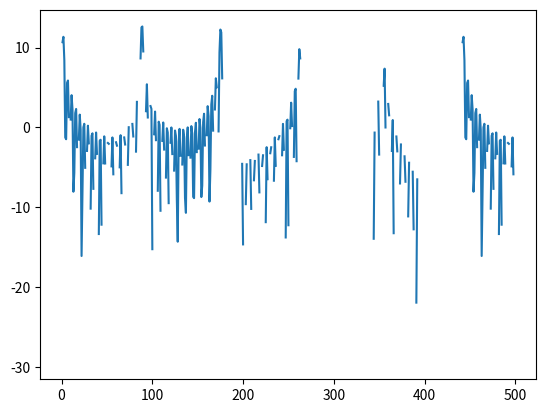
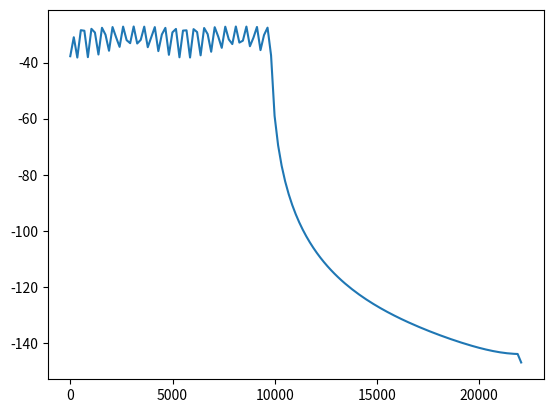
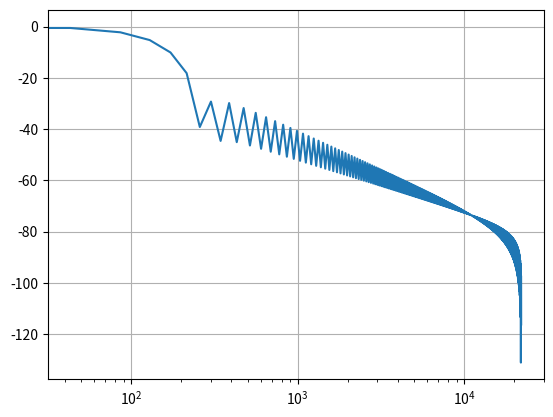
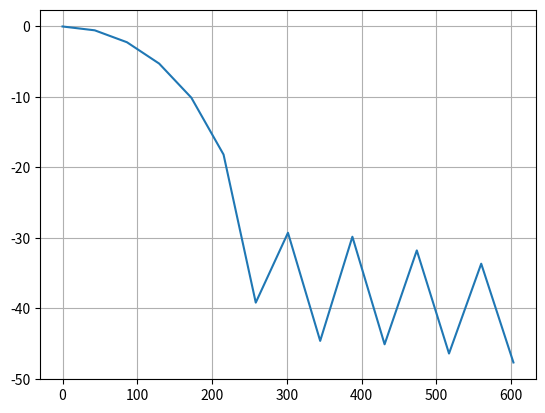

Write Python code to recreate these figures, in order. (Note: this script raises an exception after producing the figures.)
#%%
import scipy.signal as signal
import matplotlib.pyplot as plot
import numpy as np

#%%
fs = int(44.1e3) #Hz

sig_len = 2 #seconds
f_start = 100
f_stop = 10000
test_freqs = np.arange(f_start,f_stop,500)

test_sig = np.zeros(int(sig_len*fs))

for n, point in enumerate(test_sig):
  for freq in test_freqs:
    omega = 2 * np.pi * n
    delta = freq/fs
    point += np.sin(omega*delta)
  test_sig[n] = point
#%%
def plot_signal(sig):
  freq, pxx = signal.welch(sig, fs=fs, window='hann')
  fig = plot.figure()
  ax = fig.gca()
  resp_amp = 10 * np.log10(sig)
  ax.plot(resp_amp[:500])
  fig = plot.figure()
  ax = fig.gca()
  resp_amp = 10 * np.log10(abs(pxx))
  ax.plot(freq,resp_amp)
# %%
plot_signal(test_sig)

# %%

def plot_response_and_get_slope(coeffs,cutoff,calc_slope=False):
  w, h = signal.freqz(coeffs, fs=fs)
  fig = plot.figure()
  ax = fig.gca()
  figw = plot.figure()
  ax1 = figw.gca()
  resp_amp = 10 * np.log10(abs(h))
  ax.grid()
  ax1.grid()
  xvals = w
  yvals = resp_amp
  ax.set_xscale('log')
  # ax1.set_xscale('log')
  resp = ax.plot(w, resp_amp)
  ax1.plot(xvals[:15],yvals[:15])
  # slope calc
  if calc_slope:
    print(f"Cutoff {cutoff} Hz")
    approx1 = np.where(xvals>=cutoff)[0]
    ydiff = np.diff(yvals)
    try:
      approx2 = np.where(ydiff > 0)[0][0] - 1
    except IndexError:
      approx2 = yvals.shape[0]-1
    y1 = yvals[approx2]
    x1 = xvals[approx2]
    y0 = yvals[approx1[0]]
    x0 = xvals[approx1[0]]
    slope_approx = -1 * (y0-y1/(x0-x1)) #dB/Hz
    print(f"{y0} dB to {y1} dB at {x0} Hz to {x1} Hz")
    print(f"Slope Approx. dB/Hz", slope_approx)
    slope_approx = ((y0-y1)/np.log2(x1-x0)) #dB/octave
    print(f"Slope Approx. dB/octave", slope_approx)

# %%
# Simple Lowpass
cutoff = 10
ntaps = 512
coeffs = signal.firwin(ntaps,cutoff,window='blackman',fs=fs)
sig_filtered = signal.convolve(test_sig, coeffs,mode="same") 
plot_response_and_get_slope(coeffs,cutoff)
print("Num Taps", ntaps)
# %%
cutoff = 10
bands = np.array([0,cutoff,fs/2])
gains = np.array([1.,0,0.])
ntaps = 5
coeffs = signal.firwin2(ntaps,freqs,gains,fs=fs)
sig_filtered = signal.convolve(test_sig, coeffs,mode="same") 
plot_response_and_get_slope(coeffs,cutoff,True)
print("Num Taps", ntaps)
# %%
cutoff = 100
trans_width = 400
bands = np.array([0,cutoff,cutoff+trans_width,fs/2])
gains = np.array([1.,0])
ntaps = 512
coeffs = signal.remez(ntaps,bands,gains,fs=fs)
sig_filtered = signal.convolve(test_sig, coeffs,mode="same") 
plot_response_and_get_slope(coeffs,cutoff,True)
print("Num Taps", ntaps)
# %%
plot_signal(sig_filtered)
# %%
